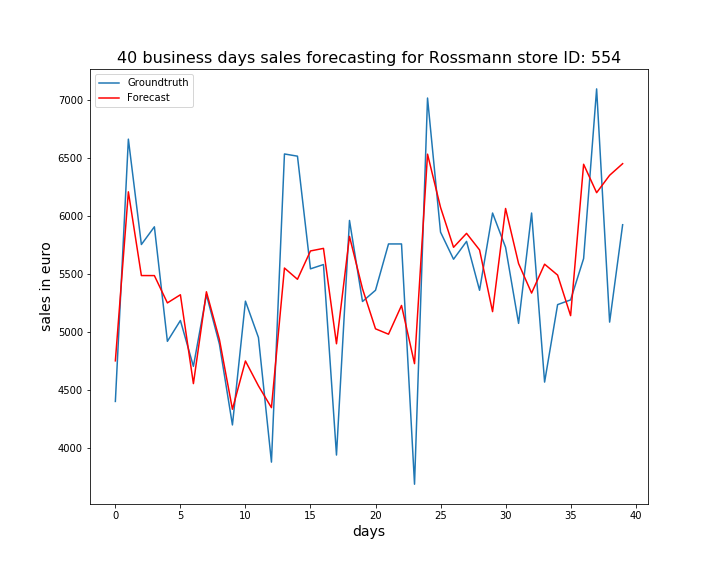

Data behind this chart, as committed beside it:
, ActualSales, Sales
0, 4401, 4752
1, 6666, 6211
2, 5756, 5488
3, 5909, 5488
4, 4920, 5252
5, 5100, 5322
6, 4704, 4555
7, 5323, 5348
8, 4896, 4936
9, 4198, 4333
10, 5267, 4750
11, 4953, 4536
12, 3877, 4347
13, 6538, 5553
14, 6519, 5456
15, 5546, 5701
16, 5583, 5723
17, 3938, 4899
18, 5964, 5826
19, 5264, 5374
20, 5361, 5028
21, 5761, 4982
22, 5761, 5230
23, 3686, 4727
24, 7021, 6536
25, 5863, 6077
26, 5629, 5732
27, 5783, 5852
28, 5361, 5709
29, 6028, 5176
30, 5732, 6067
31, 5075, 5591
32, 6028, 5337
33, 4568, 5586
34, 5237, 5492
35, 5278, 5142
36, 5635, 6449
37, 7100, 6204
38, 5086, 6354
39, 5927, 6454
